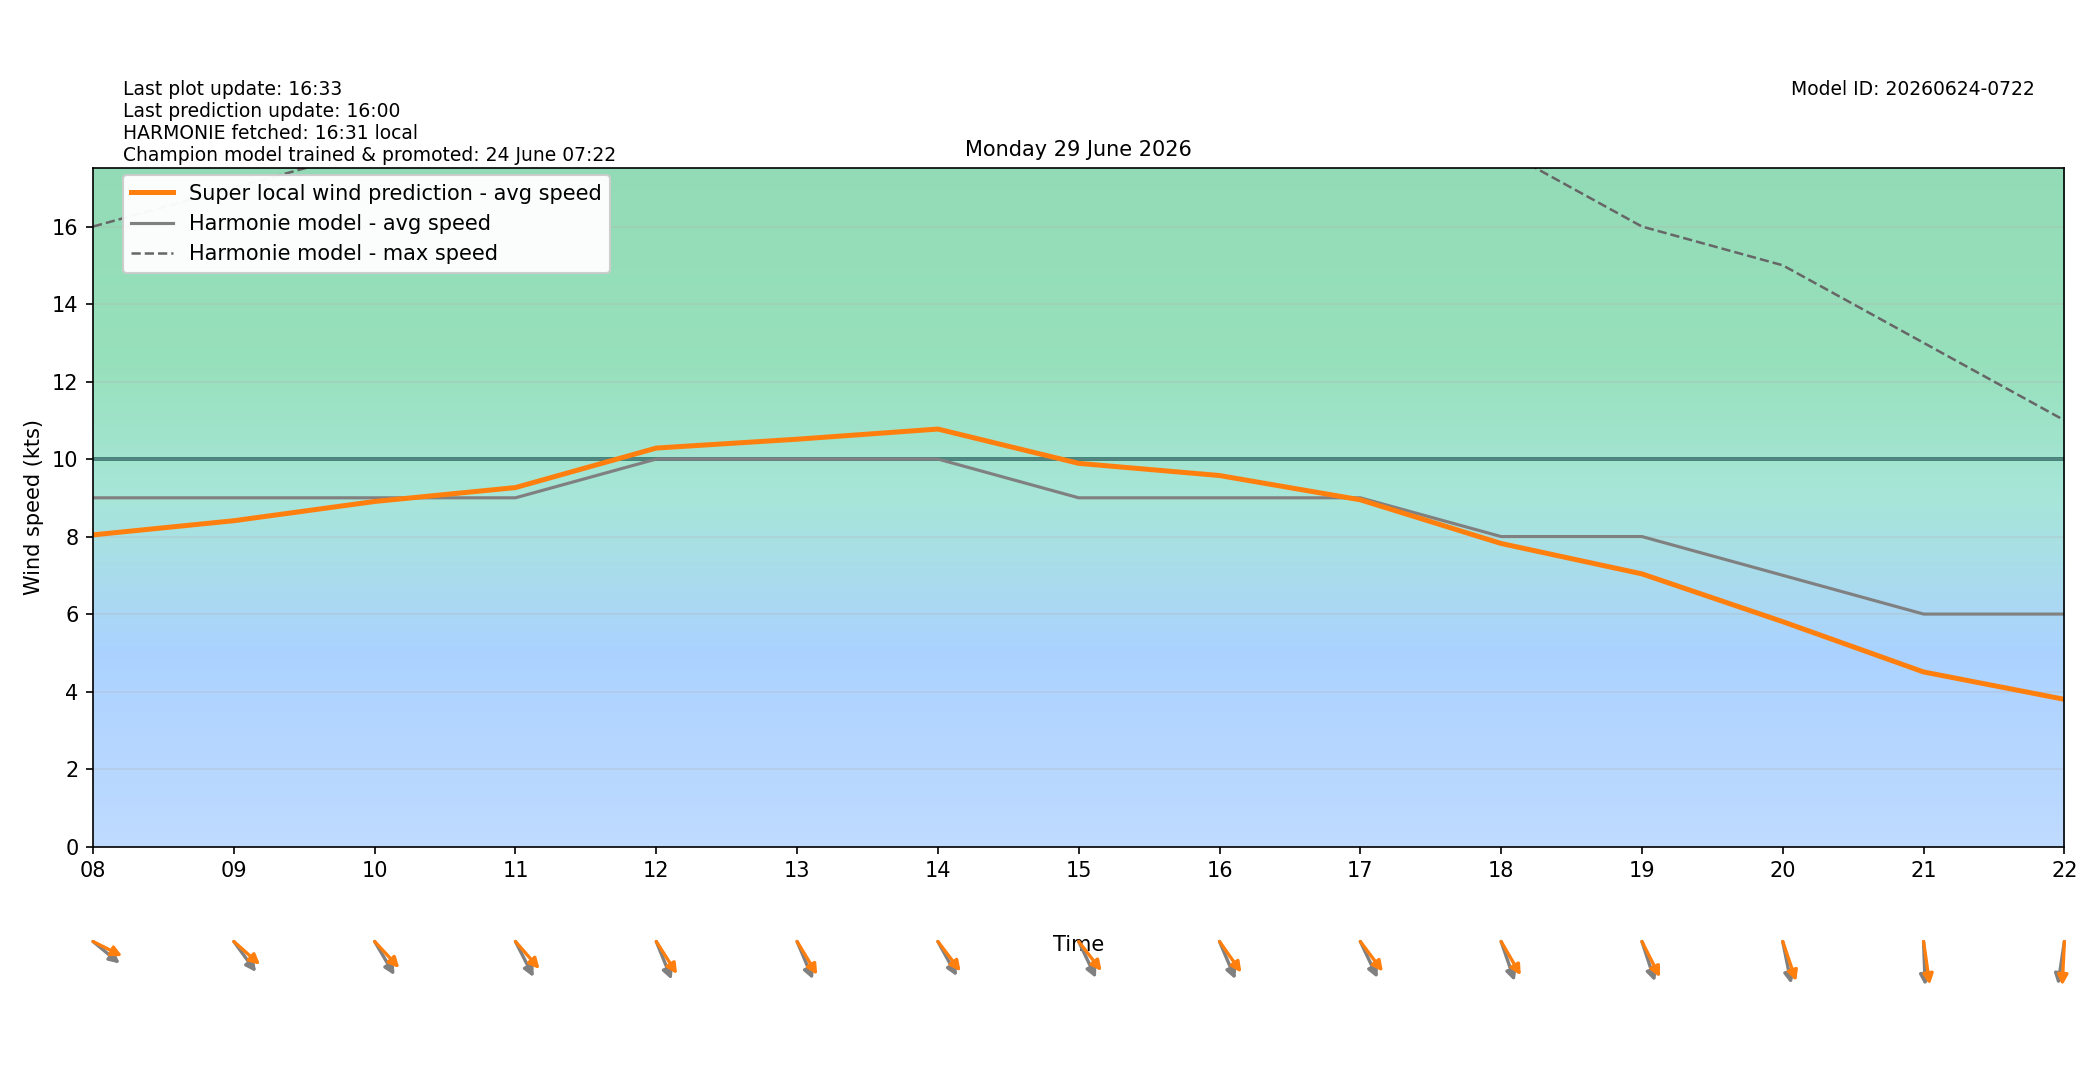

Values plotted in this chart, from the file beside it:
target_time_utc, target_time_local, hour_utc, hour_local, forecast_wind_speed, forecast_wind_min, forecast_wind_max, lstm_pred_wind_speed, delta_speed_lstm_minus_forecast, forecast_wind_dir_deg, lstm_pred_wind_dir_deg, delta_dir_lstm_minus_forecast
2026-06-28T22:00:00Z, 2026-06-29T00:00:00+0200, 22, 00, 6.0, 6.0, 9.0, 4.033, -1.967, 248.0, 248.3, 0.3024
2026-06-28T23:00:00Z, 2026-06-29T01:00:00+0200, 23, 01, 5.0, 5.0, 10.0, 3.404, -1.596, 227.0, 222.6, -4.37
2026-06-29T00:00:00Z, 2026-06-29T02:00:00+0200, 00, 02, 6.0, 6.0, 10.0, 4.249, -1.751, 240.0, 235, -4.959
2026-06-29T01:00:00Z, 2026-06-29T03:00:00+0200, 01, 03, 7.0, 7.0, 12.0, 5.27, -1.73, 248.0, 244.7, -3.315
2026-06-29T02:00:00Z, 2026-06-29T04:00:00+0200, 02, 04, 6.0, 6.0, 12.0, 4.802, -1.198, 257.0, 250.2, -6.826
2026-06-29T03:00:00Z, 2026-06-29T05:00:00+0200, 03, 05, 5.0, 5.0, 11.0, 4.311, -0.6885, 264.0, 255.3, -8.668
2026-06-29T04:00:00Z, 2026-06-29T06:00:00+0200, 04, 06, 4.0, 4.0, 9.0, 3.752, -0.2483, 258.0, 248.1, -9.932
2026-06-29T05:00:00Z, 2026-06-29T07:00:00+0200, 05, 07, 6.0, 6.0, 10.0, 5.453, -0.5466, 285.0, 275.3, -9.652
2026-06-29T06:00:00Z, 2026-06-29T08:00:00+0200, 06, 08, 9.0, 9.0, 16.0, 8.043, -0.9566, 300.0, 289.4, -10.63
2026-06-29T07:00:00Z, 2026-06-29T09:00:00+0200, 07, 09, 9.0, 9.0, 17.0, 8.409, -0.5913, 314.0, 302, -12.03
2026-06-29T08:00:00Z, 2026-06-29T10:00:00+0200, 08, 10, 9.0, 9.0, 18.0, 8.905, -0.09465, 320.0, 307.1, -12.91
2026-06-29T09:00:00Z, 2026-06-29T11:00:00+0200, 09, 11, 9.0, 9.0, 18.0, 9.264, 0.2643, 324.0, 308.8, -15.22
2026-06-29T10:00:00Z, 2026-06-29T12:00:00+0200, 10, 12, 10.0, 10.0, 19.0, 10.28, 0.2837, 330.0, 317.8, -12.18
2026-06-29T11:00:00Z, 2026-06-29T13:00:00+0200, 11, 13, 10.0, 10.0, 19.0, 10.51, 0.5121, 329.0, 319.3, -9.652
2026-06-29T12:00:00Z, 2026-06-29T14:00:00+0200, 12, 14, 10.0, 10.0, 20.0, 10.77, 0.7741, 322.0, 312.8, -9.179
2026-06-29T13:00:00Z, 2026-06-29T15:00:00+0200, 13, 15, 9.0, 9.0, 19.0, 9.889, 0.8889, 326.0, 312.2, -13.78
2026-06-29T14:00:00Z, 2026-06-29T16:00:00+0200, 14, 16, 9.0, 9.0, 19.0, 9.575, 0.5747, 329.0, 315, -14.03
2026-06-29T15:00:00Z, 2026-06-29T17:00:00+0200, 15, 17, 9.0, 9.0, 18.0, 8.948, -0.05194, 326.0, 313.2, -12.81
2026-06-29T16:00:00Z, 2026-06-29T18:00:00+0200, 16, 18, 8.0, 8.0, 18.0, 7.821, -0.1789, 334.0, 320.5, -13.51
2026-06-29T17:00:00Z, 2026-06-29T19:00:00+0200, 17, 19, 8.0, 8.0, 16.0, 7.037, -0.9629, 335.0, 324.4, -10.63
2026-06-29T18:00:00Z, 2026-06-29T20:00:00+0200, 18, 20, 7.0, 7.0, 15.0, 5.804, -1.196, 344.0, 334.3, -9.722
2026-06-29T19:00:00Z, 2026-06-29T21:00:00+0200, 19, 21, 6.0, 6.0, 13.0, 4.506, -1.494, 357.0, 348.6, -8.442
2026-06-29T20:00:00Z, 2026-06-29T22:00:00+0200, 20, 22, 6.0, 6.0, 11.0, 3.8, -2.2, 12.0, 4.027, -7.973
2026-06-29T21:00:00Z, 2026-06-29T23:00:00+0200, 21, 23, 5.0, 5.0, 10.0, 3.232, -1.768, 4.0, 355.8, -8.242
